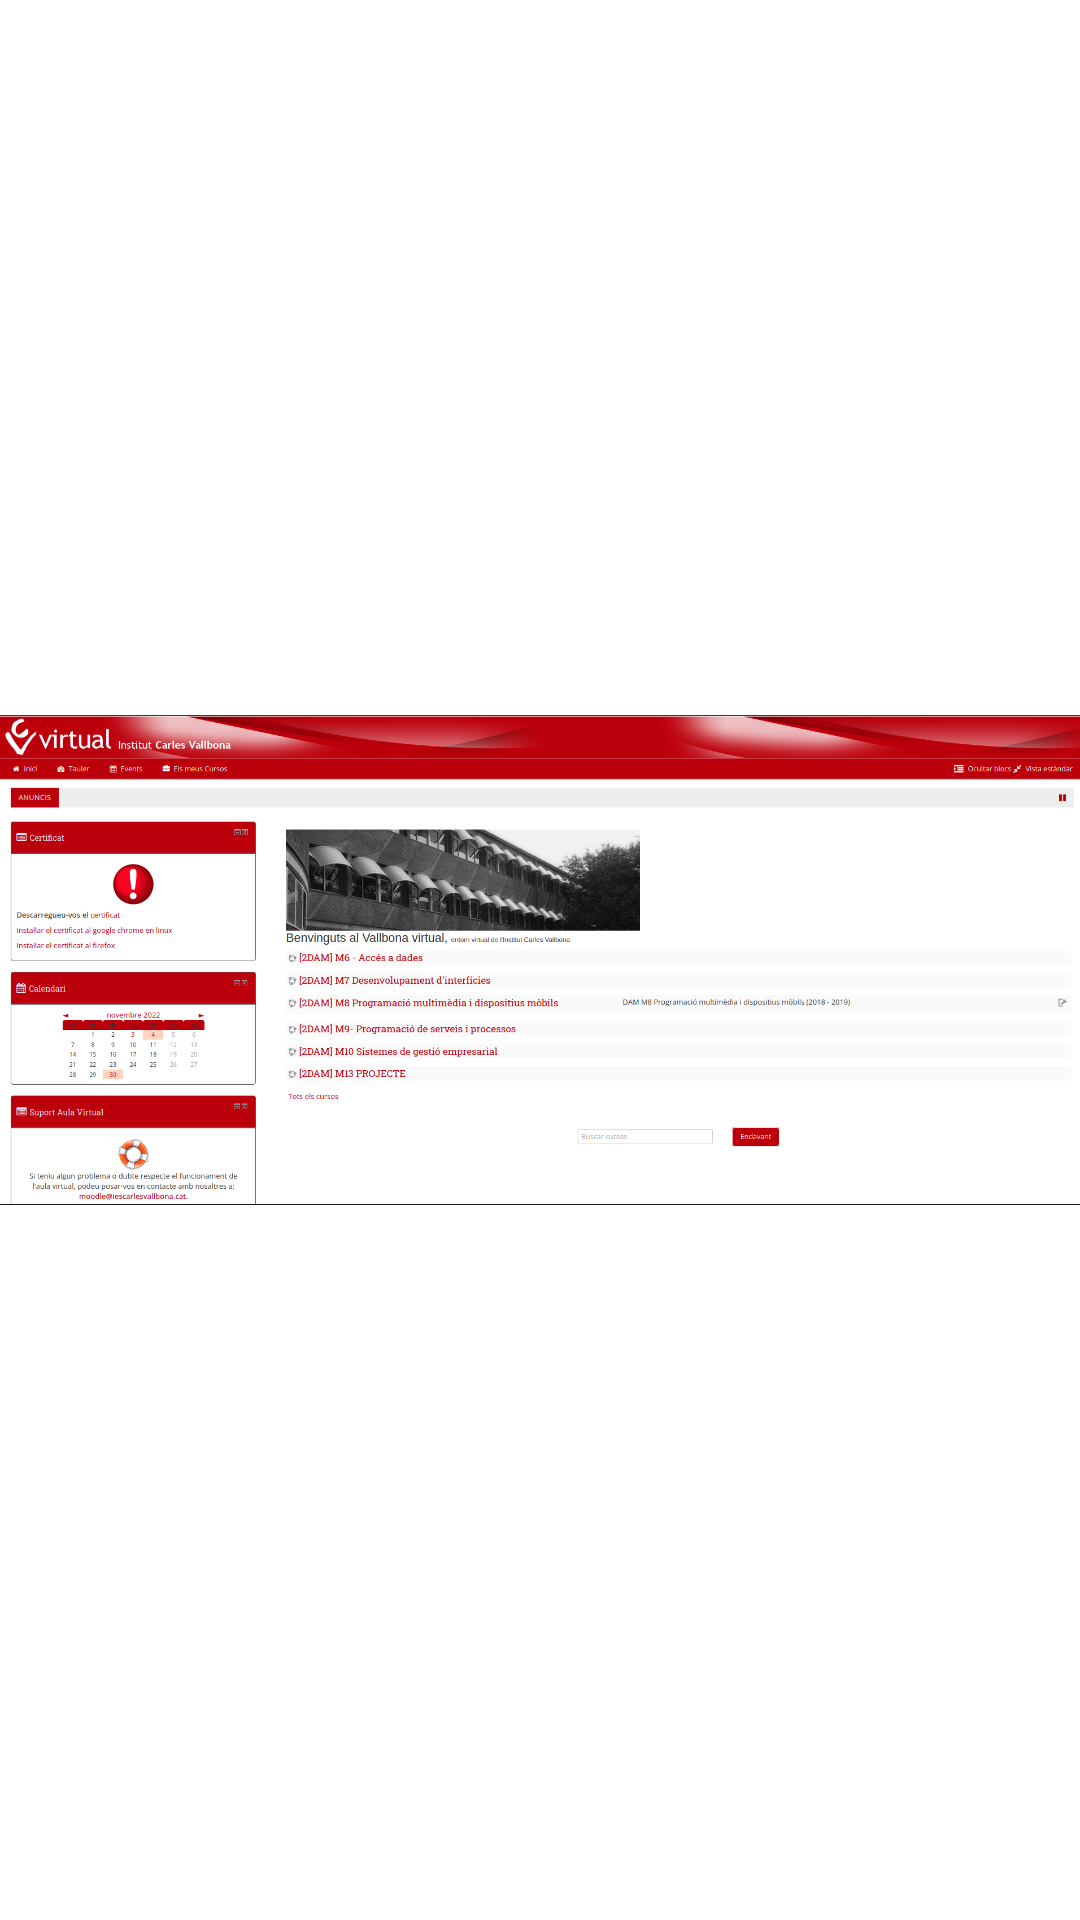

Produce the Android XML layout that renders to this screen, including the resource entries it uses.
<!-- AndroidManifest.xml: application theme Theme.Act7Adrian_ArandaCampanario -->
<!-- res/layout/fragment_home.xml -->
<?xml version="1.0" encoding="utf-8"?>
<androidx.constraintlayout.widget.ConstraintLayout xmlns:android="http://schemas.android.com/apk/res/android"
    xmlns:app="http://schemas.android.com/apk/res-auto"
    xmlns:tools="http://schemas.android.com/tools"
    android:layout_width="match_parent"
    android:layout_height="match_parent"
    tools:context=".ui.home.HomeFragment">

    <ImageView
        android:layout_width="match_parent"
        android:layout_height="match_parent"

        android:src="@drawable/pantallainicial"/>
</androidx.constraintlayout.widget.ConstraintLayout>
<!-- resources referenced by this layout -->
<resources>
  <!-- drawable pantallainicial: png bitmap (drawable-v24, 367102 bytes) -->
  <style name="Theme.Act7Adrian_ArandaCampanario" parent="Theme.MaterialComponents.DayNight.DarkActionBar">
          
          <item name="colorPrimary">@color/purple_500</item>
          <item name="colorPrimaryVariant">@color/purple_700</item>
          <item name="colorOnPrimary">@color/white</item>
          
          <item name="colorSecondary">@color/teal_200</item>
          <item name="colorSecondaryVariant">@color/teal_700</item>
          <item name="colorOnSecondary">@color/black</item>
          
          <item name="android:statusBarColor">?attr/colorPrimaryVariant</item>
          
      </style>
  <!-- not gathered from this repository: default colours our renderer supplied (Android Studio template values) -->
  <color name="purple_500">#FF6200EE</color>
  <color name="purple_700">#FF3700B3</color>
  <color name="teal_200">#FF03DAC5</color>
  <color name="teal_700">#FF018786</color>
  <color name="black">#FF000000</color>
  <color name="white">#FFFFFFFF</color>
</resources>
